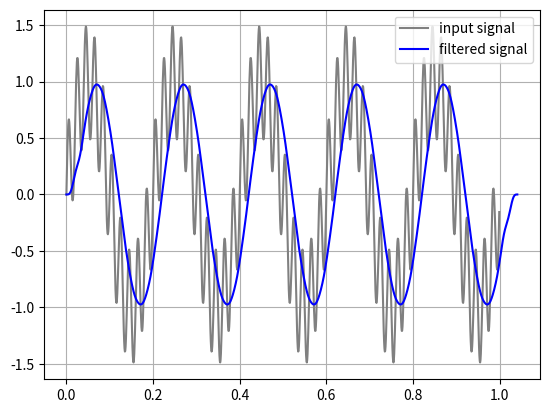

The script that saved this image:
import numpy as np
import matplotlib.pyplot as plt

#===================== sampling setup =========================

fs = 1200
t = np.arange(0, 1, 1/fs)
x = np.sin(2 * np.pi * 5 * t) + 0.5 * np.sin(2 * np.pi * 50 * t)



#===================  convolution definition =========================
def convolution(x, h):
  N = len(x) + len(h) - 1
  y = []

  for i in range(N):
    sum = 0
    for k in range(len(x)):
      if 0<= i-k < len(h):
        sum  += x[k] * h[i-k]
    y.append(sum)
  return y


#=====================  impulse response definition ===================
def hann(N):
  return [(0.5 - 0.5 * np.cos(2*np.pi * n / (N-1))) for n in range(N)]

def gen_impulse(N, fc, fs):    
  center = (N-1) / 2  
  n = np.arange(N)
  h = np.sinc(2 * fc * (n - center) / fs )  * hann(N)
  h = h / np.sum(h)
  return h



#=======================   parameter ===============================
N = 51
fc = 10

h = gen_impulse(N, fc, fs)
x_f = convolution(x,h)
t1 = np.arange(len(x_f)) / fs


#====================  plot orginal signal =========================

plt.plot(t, x, color = 'gray', label ="input signal")
plt.plot(t1, x_f, color = 'b', label = 'filtered signal')
plt.legend()
plt.grid(True)

plt.show()

